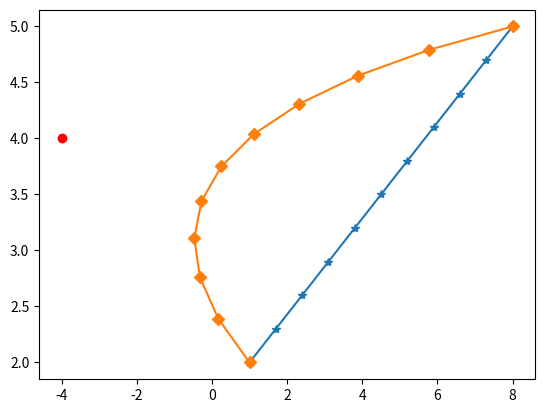

The script that saved this image:
from matplotlib import pyplot as plt
from random import randint

class vec2:
    def __init__(self, x,y):
        self.x = x
        self.y = y

    def __add__(self,v2):
        return vec2(self.x+v2.x,self.y+v2.y)
    
    def __sub__(self,v2):
        return vec2(self.x-v2.x,self.y-v2.y)

    def __mul__(self,k):
        return vec2(self.x*k,self.y*k)
    
    def __str__(self):
        return f'{self.x};{self.y}'

    def __repr__(self):
        return f'{self.x};{self.y}'

def lerp(v1, v2, t):
    return v1*(1.0-t)+v2*t

def spline(v1,v2,v3,t):
    p0 = lerp(v1,v2,t)
    p1 = lerp(v2,v3,t)
    p = lerp(p0,p1,t)
    return p

v1 = vec2(1,2)
v2 = vec2(-4,4)
v3 = vec2(8,5)
lx = []
ly = []
sx = []
sy = []


for i in range(11):
    lp = lerp(v1,v3,i/10)
    sp = spline(v1,v2,v3,i/10)
    lx.append(lp.x)
    ly.append(lp.y)
    sx.append(sp.x)
    sy.append(sp.y)

    
plt.plot([v1.x,v2.x,v3.x],[v1.y,v2.y,v3.y],'or')
plt.plot(lx,ly,'-*')
plt.plot(sx,sy,'-D')

plt.show()
